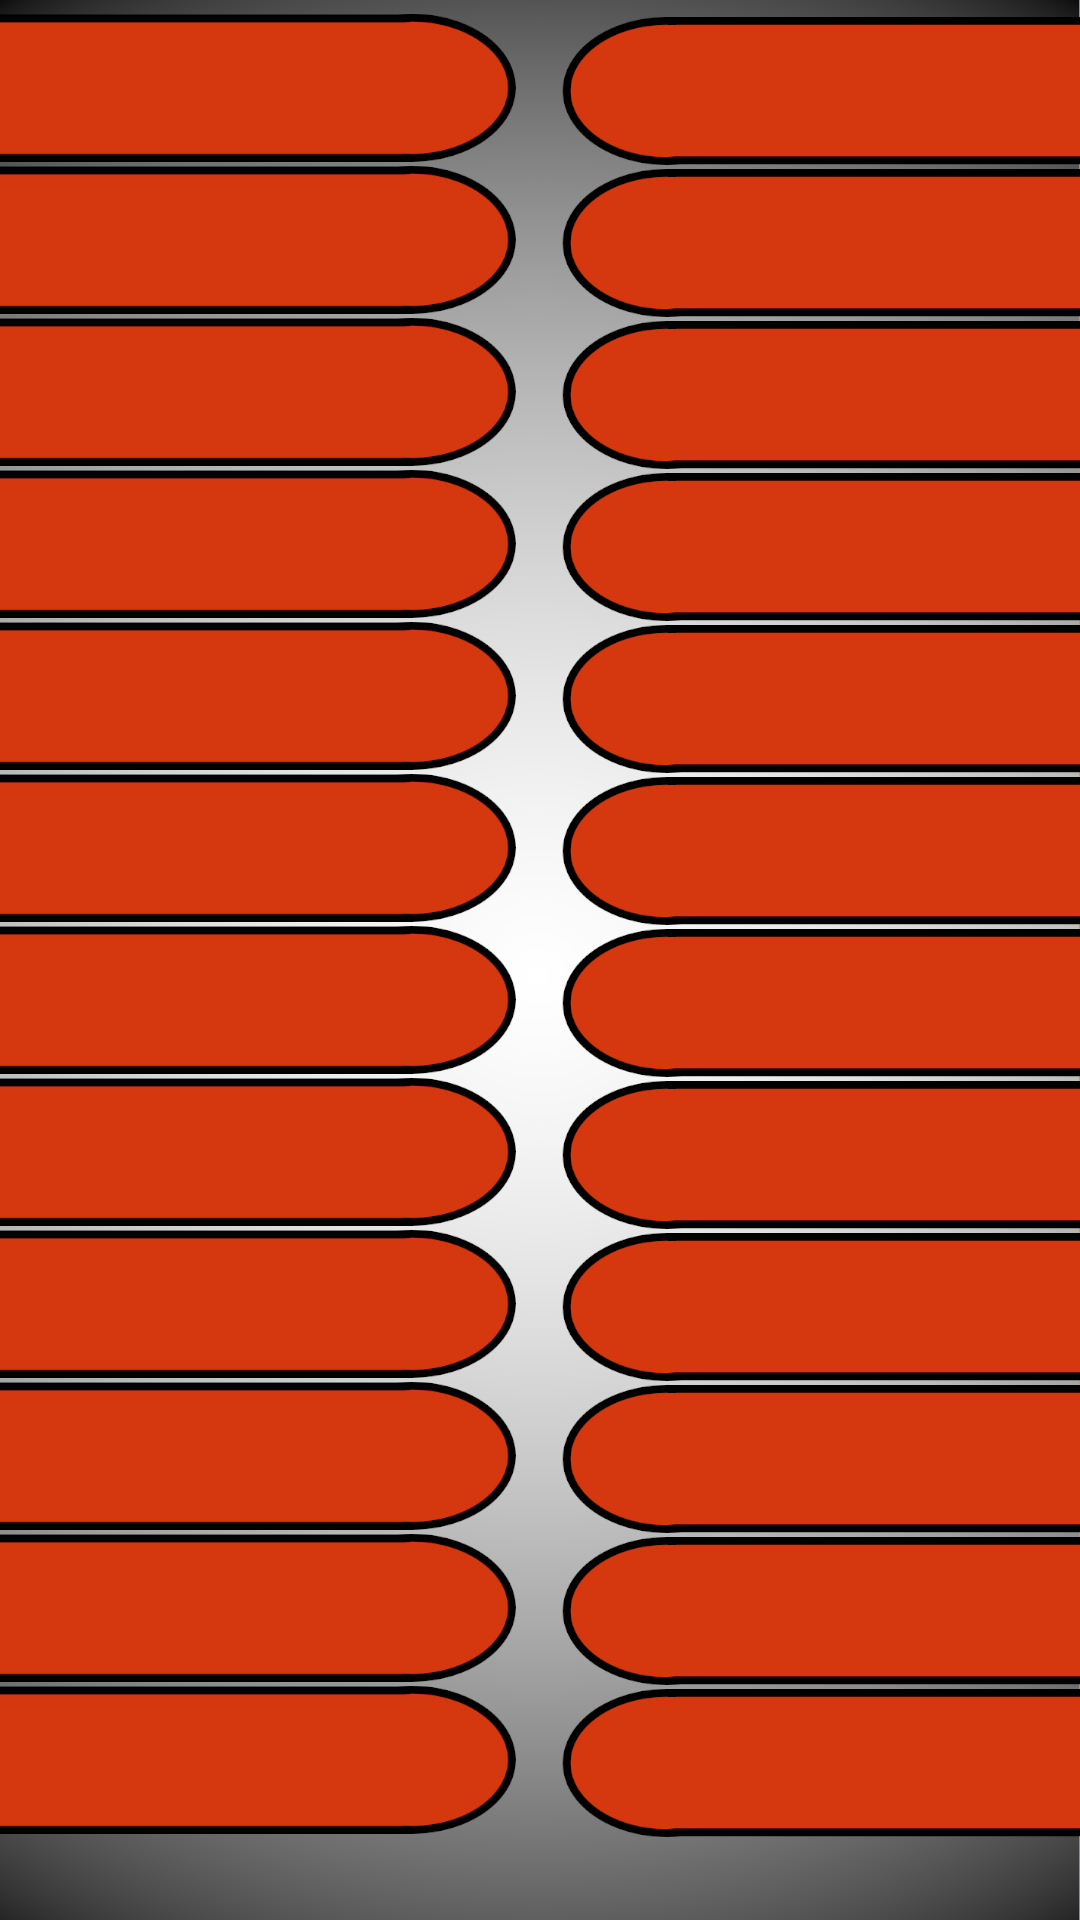

Write the Android layout XML for this screen, with the resource values it uses.
<!-- AndroidManifest.xml: application theme Theme.QuizMédicalMédecine -->
<!-- res/layout/activity_score.xml -->
<?xml version="1.0" encoding="utf-8"?>
<androidx.constraintlayout.widget.ConstraintLayout xmlns:android="http://schemas.android.com/apk/res/android"
    xmlns:app="http://schemas.android.com/apk/res-auto"
    xmlns:tools="http://schemas.android.com/tools"
    android:layout_width="match_parent"
    android:layout_height="match_parent"
    android:background="@drawable/cd"
    tools:context=".view.ScoreActivity">



    <TextView
        android:id="@+id/tvScoreN1"
        android:layout_width="200dp"
        android:layout_height="wrap_content"
        android:text=""
        android:textColor="@color/yellow"
        android:textSize="12sp"
        android:textStyle="bold"
        app:layout_constraintBottom_toBottomOf="parent"
        app:layout_constraintEnd_toEndOf="parent"
        app:layout_constraintHorizontal_bias="0.0"
        app:layout_constraintStart_toStartOf="parent"
        app:layout_constraintTop_toTopOf="parent"
        app:layout_constraintVertical_bias="0.02" />

    <TextView
        android:id="@+id/tvScoreN1a"
        android:layout_width="200dp"
        android:layout_height="wrap_content"
        android:text=""
        android:textColor="@color/white"
        android:textSize="12sp"
        android:textStyle="bold"
        app:layout_constraintBottom_toBottomOf="parent"
        app:layout_constraintEnd_toEndOf="parent"
        app:layout_constraintHorizontal_bias="0.0"
        app:layout_constraintStart_toStartOf="parent"
        app:layout_constraintTop_toTopOf="parent"
        app:layout_constraintVertical_bias="0.045" />


    <TextView
        android:id="@+id/tvScoreN2"
        android:layout_width="200dp"
        android:layout_height="wrap_content"
        android:text=""
        android:textColor="@color/yellow"
        android:textSize="12sp"
        android:textStyle="bold"
        app:layout_constraintBottom_toBottomOf="parent"
        app:layout_constraintEnd_toEndOf="parent"
        app:layout_constraintHorizontal_bias="0.0"
        app:layout_constraintStart_toStartOf="parent"
        app:layout_constraintTop_toTopOf="parent"
        app:layout_constraintVertical_bias="0.101" />


    <TextView
        android:id="@+id/tvScoreN2a"
        android:layout_width="200dp"
        android:layout_height="wrap_content"
        android:text=""
        android:textColor="@color/white"
        android:textSize="12sp"
        android:textStyle="bold"
        app:layout_constraintBottom_toBottomOf="parent"
        app:layout_constraintEnd_toEndOf="parent"
        app:layout_constraintHorizontal_bias="0.0"
        app:layout_constraintStart_toStartOf="parent"
        app:layout_constraintTop_toTopOf="parent"
        app:layout_constraintVertical_bias="0.126" />

    <TextView
        android:id="@+id/tvScoreN3"
        android:layout_width="200dp"
        android:layout_height="wrap_content"
        android:text=""
        android:textColor="@color/yellow"
        android:textSize="12sp"
        android:textStyle="bold"
        app:layout_constraintBottom_toBottomOf="parent"
        app:layout_constraintEnd_toEndOf="parent"
        app:layout_constraintHorizontal_bias="0.0"
        app:layout_constraintStart_toStartOf="parent"
        app:layout_constraintTop_toTopOf="parent"
        app:layout_constraintVertical_bias="0.182" />

    <TextView
        android:id="@+id/tvScoreN3a"
        android:layout_width="200dp"
        android:layout_height="wrap_content"
        android:text=""
        android:textColor="@color/white"
        android:textSize="12sp"
        android:textStyle="bold"
        app:layout_constraintBottom_toBottomOf="parent"
        app:layout_constraintEnd_toEndOf="parent"
        app:layout_constraintHorizontal_bias="0.0"
        app:layout_constraintStart_toStartOf="parent"
        app:layout_constraintTop_toTopOf="parent"
        app:layout_constraintVertical_bias="0.207" />

    <TextView
        android:id="@+id/tvScoreN4"
        android:layout_width="200dp"
        android:layout_height="wrap_content"
        android:text=""
        android:textColor="@color/yellow"
        android:textSize="12sp"
        android:textStyle="bold"
        app:layout_constraintBottom_toBottomOf="parent"
        app:layout_constraintEnd_toEndOf="parent"
        app:layout_constraintHorizontal_bias="0.0"
        app:layout_constraintStart_toStartOf="parent"
        app:layout_constraintTop_toTopOf="parent"
        app:layout_constraintVertical_bias="0.262" />

    <TextView
        android:id="@+id/tvScoreN4a"
        android:layout_width="200dp"
        android:layout_height="wrap_content"
        android:text=""
        android:textColor="@color/white"
        android:textSize="12sp"
        android:textStyle="bold"
        app:layout_constraintBottom_toBottomOf="parent"
        app:layout_constraintEnd_toEndOf="parent"
        app:layout_constraintHorizontal_bias="0.0"
        app:layout_constraintStart_toStartOf="parent"
        app:layout_constraintTop_toTopOf="parent"
        app:layout_constraintVertical_bias="0.288" />

    <TextView
        android:id="@+id/tvScoreN5"
        android:layout_width="200dp"
        android:layout_height="wrap_content"
        android:text=""
        android:textColor="@color/yellow"
        android:textSize="12sp"
        android:textStyle="bold"
        app:layout_constraintBottom_toBottomOf="parent"
        app:layout_constraintEnd_toEndOf="parent"
        app:layout_constraintHorizontal_bias="0.0"
        app:layout_constraintStart_toStartOf="parent"
        app:layout_constraintTop_toTopOf="parent"
        app:layout_constraintVertical_bias="0.344" />

    <TextView
        android:id="@+id/tvScoreN5a"
        android:layout_width="200dp"
        android:layout_height="wrap_content"
        android:text=""
        android:textColor="@color/white"
        android:textSize="12sp"
        android:textStyle="bold"
        app:layout_constraintBottom_toBottomOf="parent"
        app:layout_constraintEnd_toEndOf="parent"
        app:layout_constraintHorizontal_bias="0.0"
        app:layout_constraintStart_toStartOf="parent"
        app:layout_constraintTop_toTopOf="parent"
        app:layout_constraintVertical_bias="0.369" />

    <TextView
        android:id="@+id/tvScoreN6"
        android:layout_width="200dp"
        android:layout_height="wrap_content"
        android:text=""
        android:textColor="@color/yellow"
        android:textSize="12sp"
        android:textStyle="bold"
        app:layout_constraintBottom_toBottomOf="parent"
        app:layout_constraintEnd_toEndOf="parent"
        app:layout_constraintHorizontal_bias="0.0"
        app:layout_constraintStart_toStartOf="parent"
        app:layout_constraintTop_toTopOf="parent"
        app:layout_constraintVertical_bias="0.425" />

    <TextView
        android:id="@+id/tvScoreN6a"
        android:layout_width="200dp"
        android:layout_height="wrap_content"
        android:text=""
        android:textColor="@color/white"
        android:textSize="12sp"
        android:textStyle="bold"
        app:layout_constraintBottom_toBottomOf="parent"
        app:layout_constraintEnd_toEndOf="parent"
        app:layout_constraintHorizontal_bias="0.0"
        app:layout_constraintStart_toStartOf="parent"
        app:layout_constraintTop_toTopOf="parent"
        app:layout_constraintVertical_bias="0.450" />

    <TextView
        android:id="@+id/tvScoreN7"
        android:layout_width="200dp"
        android:layout_height="wrap_content"
        android:text=""
        android:textColor="@color/yellow"
        android:textSize="12sp"
        android:textStyle="bold"
        app:layout_constraintBottom_toBottomOf="parent"
        app:layout_constraintEnd_toEndOf="parent"
        app:layout_constraintHorizontal_bias="0.0"
        app:layout_constraintStart_toStartOf="parent"
        app:layout_constraintTop_toTopOf="parent"
        app:layout_constraintVertical_bias="0.506" />

    <TextView
        android:id="@+id/tvScoreN7a"
        android:layout_width="200dp"
        android:layout_height="wrap_content"
        android:text=""
        android:textColor="@color/white"
        android:textSize="12sp"
        android:textStyle="bold"
        app:layout_constraintBottom_toBottomOf="parent"
        app:layout_constraintEnd_toEndOf="parent"
        app:layout_constraintHorizontal_bias="0.0"
        app:layout_constraintStart_toStartOf="parent"
        app:layout_constraintTop_toTopOf="parent"
        app:layout_constraintVertical_bias="0.531" />


    <TextView
        android:id="@+id/tvScoreN8"
        android:layout_width="200dp"
        android:layout_height="wrap_content"
        android:text=""
        android:textColor="@color/yellow"
        android:textSize="12sp"
        android:textStyle="bold"
        app:layout_constraintBottom_toBottomOf="parent"
        app:layout_constraintEnd_toEndOf="parent"
        app:layout_constraintHorizontal_bias="0.0"
        app:layout_constraintStart_toStartOf="parent"
        app:layout_constraintTop_toTopOf="parent"
        app:layout_constraintVertical_bias="0.587" />

    <TextView
        android:id="@+id/tvScoreN8a"
        android:layout_width="200dp"
        android:layout_height="wrap_content"
        android:text=""
        android:textColor="@color/white"
        android:textSize="12sp"
        android:textStyle="bold"
        app:layout_constraintBottom_toBottomOf="parent"
        app:layout_constraintEnd_toEndOf="parent"
        app:layout_constraintHorizontal_bias="0.0"
        app:layout_constraintStart_toStartOf="parent"
        app:layout_constraintTop_toTopOf="parent"
        app:layout_constraintVertical_bias="0.612" />


</androidx.constraintlayout.widget.ConstraintLayout>
<!-- resources referenced by this layout -->
<resources>
  <color name="white">#FFFFFFFF</color>
  <color name="yellow">#DBA604</color>
  <!-- drawable cd: png bitmap (drawable, 149402 bytes) -->
  <style name="Theme.QuizMédicalMédecine" parent="Theme.MaterialComponents.DayNight.DarkActionBar">
          
          <item name="colorPrimary">@color/purple_500</item>
          <item name="colorPrimaryVariant">@color/purple_700</item>
          <item name="colorOnPrimary">@color/white</item>
          
          <item name="colorSecondary">@color/teal_200</item>
          <item name="colorSecondaryVariant">@color/teal_700</item>
          <item name="colorOnSecondary">@color/black</item>
          
          <item name="android:statusBarColor" tools:targetApi="l">?attr/colorPrimaryVariant</item>
          
      </style>
  <color name="purple_500">#FF6200EE</color>
  <color name="purple_700">#FF3700B3</color>
  <color name="teal_200">#FF03DAC5</color>
  <color name="teal_700">#FF018786</color>
  <color name="black">#FF000000</color>
</resources>
